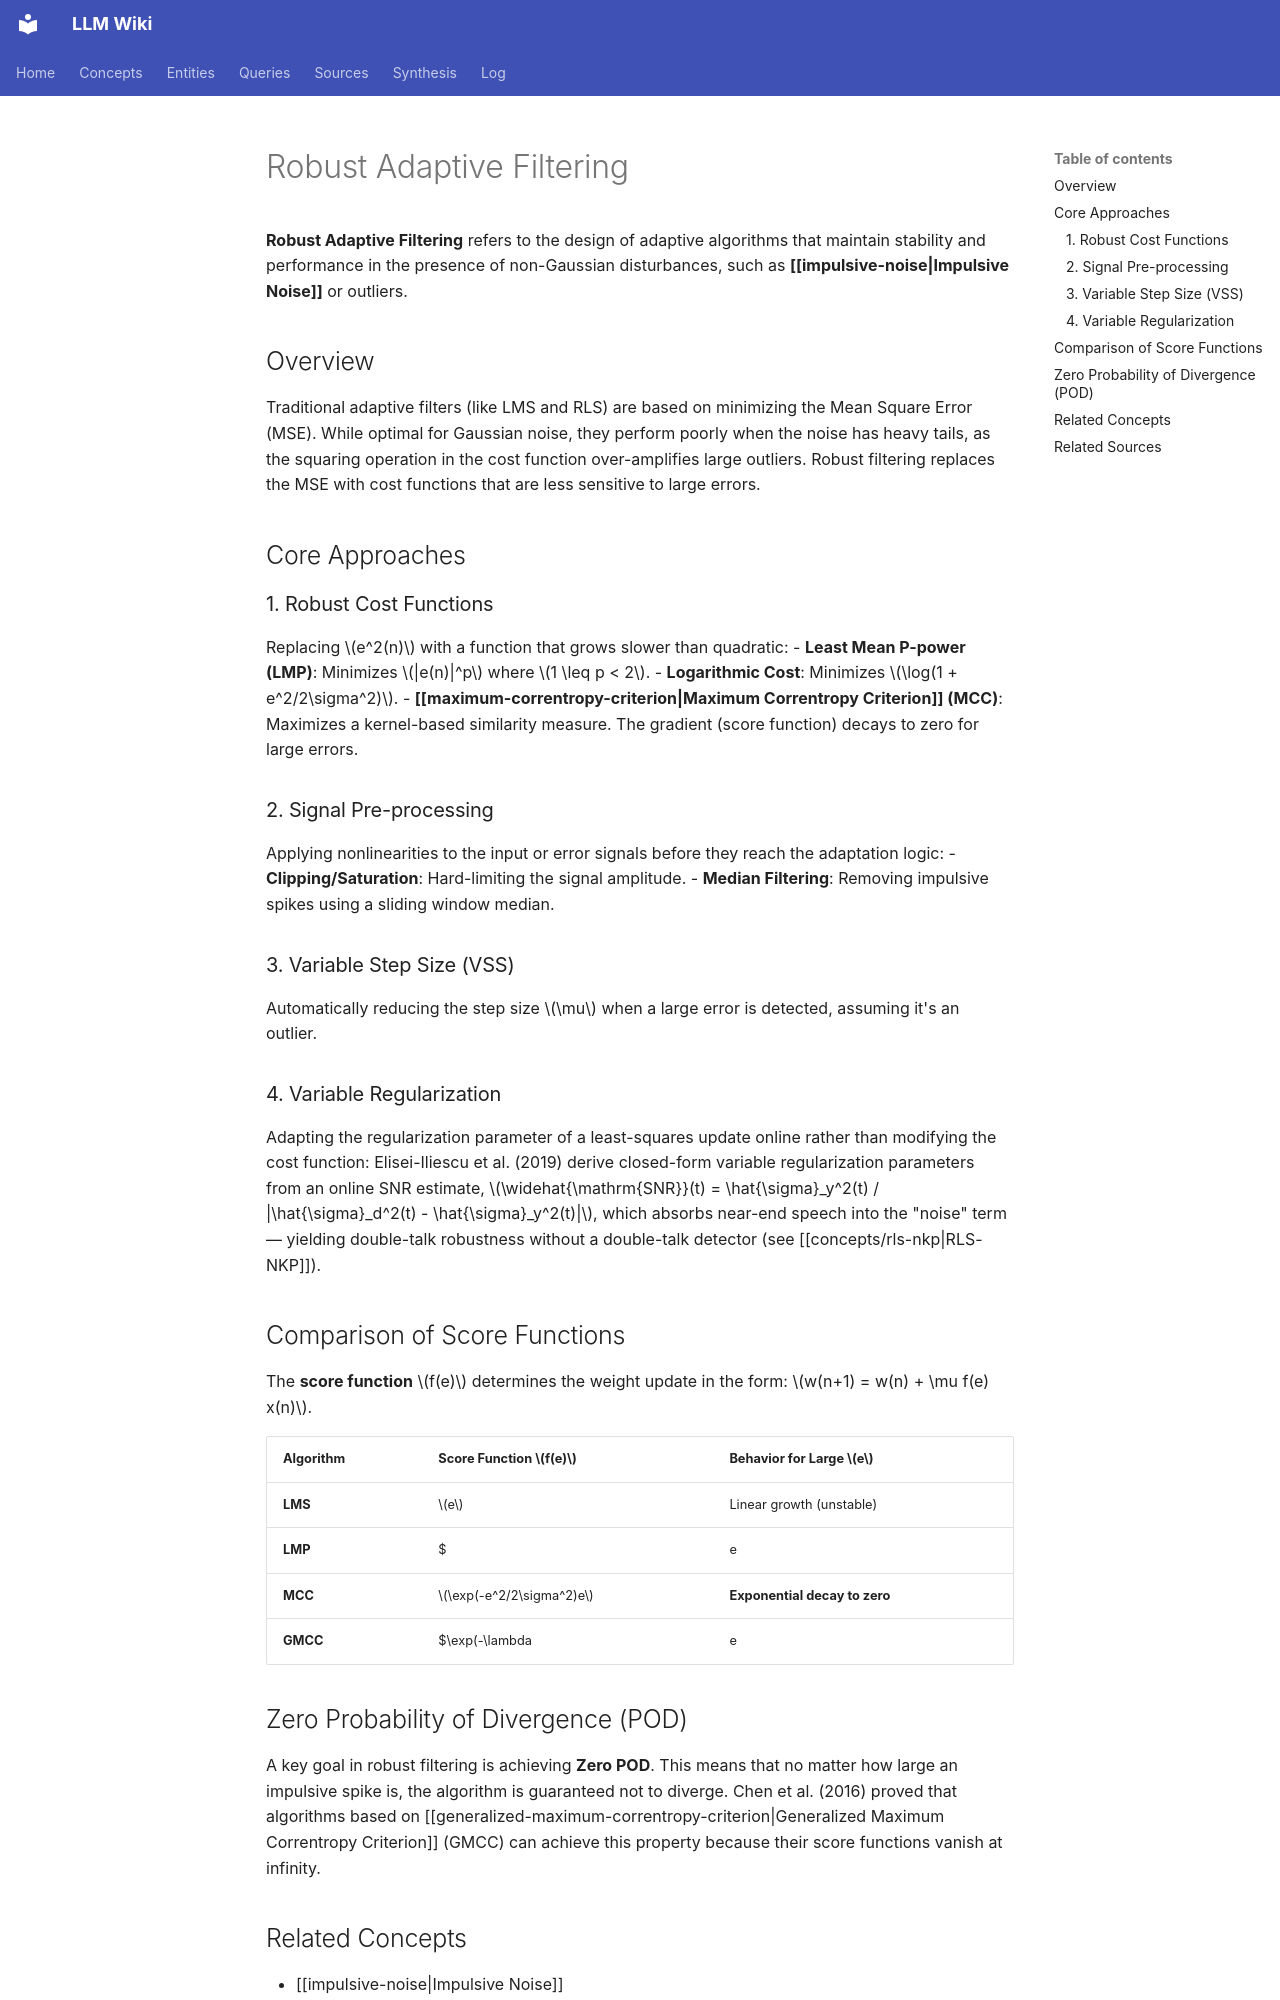

repository: proudzhu/llm-wiki · page: concepts/robust-adaptive-filtering.html · generator: mkdocs

---
type: concept
created: 2026-04-12
updated: 2026-09-18
sources:
  for active noise control.md
tags:
- robust-control
- signal-processing
---

# Robust Adaptive Filtering

**Robust Adaptive Filtering** refers to the design of adaptive algorithms that maintain stability and performance in the presence of non-Gaussian disturbances, such as **[[impulsive-noise|Impulsive Noise]]** or outliers.

## Overview

Traditional adaptive filters (like LMS and RLS) are based on minimizing the Mean Square Error (MSE). While optimal for Gaussian noise, they perform poorly when the noise has heavy tails, as the squaring operation in the cost function over-amplifies large outliers. Robust filtering replaces the MSE with cost functions that are less sensitive to large errors.

## Core Approaches

### 1. Robust Cost Functions
Replacing $e^2(n)$ with a function that grows slower than quadratic:
- **Least Mean P-power (LMP)**: Minimizes $|e(n)|^p$ where $1 \leq p < 2$.
- **Logarithmic Cost**: Minimizes $\log(1 + e^2/2\sigma^2)$.
- **[[maximum-correntropy-criterion|Maximum Correntropy Criterion]] (MCC)**: Maximizes a kernel-based similarity measure. The gradient (score function) decays to zero for large errors.

### 2. Signal Pre-processing
Applying nonlinearities to the input or error signals before they reach the adaptation logic:
- **Clipping/Saturation**: Hard-limiting the signal amplitude.
- **Median Filtering**: Removing impulsive spikes using a sliding window median.

### 3. Variable Step Size (VSS)
Automatically reducing the step size $\mu$ when a large error is detected, assuming it's an outlier.

### 4. Variable Regularization
Adapting the regularization parameter of a least-squares update online rather than modifying the cost function: Elisei-Iliescu et al. (2019) derive closed-form variable regularization parameters from an online SNR estimate, $\widehat{\mathrm{SNR}}(t) = \hat{\sigma}_y^2(t) / |\hat{\sigma}_d^2(t) - \hat{\sigma}_y^2(t)|$, which absorbs near-end speech into the "noise" term — yielding double-talk robustness without a double-talk detector (see [[concepts/rls-nkp|RLS-NKP]]).

## Comparison of Score Functions

The **score function** $f(e)$ determines the weight update in the form: $w(n+1) = w(n) + \mu f(e) x(n)$.

| Algorithm | Score Function $f(e)$ | Behavior for Large $e$ |
|-----------|----------------------|-----------------------|
| **LMS** | $e$ | Linear growth (unstable) |
| **LMP** | $|e|^{p-1} \text{sign}(e)$ | Power-law growth |
| **MCC** | $\exp(-e^2/2\sigma^2)e$ | **Exponential decay to zero** |
| **GMCC** | $\exp(-\lambda|e|^\alpha)|e|^{\alpha-1} \text{sign}(e)$ | **Exponential decay to zero** |

## Zero Probability of Divergence (POD)

A key goal in robust filtering is achieving **Zero POD**. This means that no matter how large an impulsive spike is, the algorithm is guaranteed not to diverge. Chen et al. (2016) proved that algorithms based on [[generalized-maximum-correntropy-criterion|Generalized Maximum Correntropy Criterion]] (GMCC) can achieve this property because their score functions vanish at infinity.
